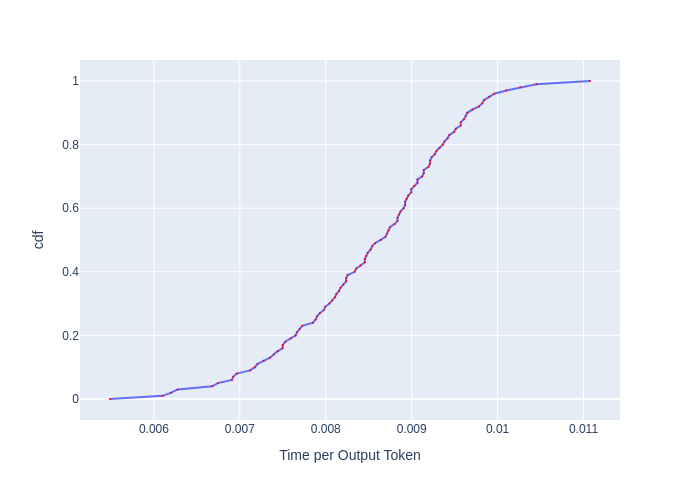

The file beside this chart, header and first rows:
, cdf, Time per Output Token
0, 0.0, 0.005489
1, 0.01, 0.006103
2, 0.02, 0.006201
3, 0.03, 0.006276
4, 0.04, 0.006678
5, 0.05, 0.006745
6, 0.06, 0.006909
7, 0.07, 0.006922
8, 0.08, 0.006964
9, 0.09, 0.007119
10, 0.1, 0.007176
11, 0.11, 0.007205
12, 0.12, 0.007277
13, 0.13, 0.00735
14, 0.14, 0.007395
15, 0.15, 0.007439
16, 0.16, 0.007499
17, 0.17, 0.007499
18, 0.18, 0.007529
19, 0.19, 0.007589
20, 0.2, 0.00765
21, 0.21, 0.007666
22, 0.22, 0.007696
23, 0.23, 0.007727
24, 0.24, 0.007852
25, 0.25, 0.007883
26, 0.26, 0.007899
27, 0.27, 0.007931
28, 0.28, 0.007979
29, 0.29, 0.007994
30, 0.3, 0.008043
31, 0.31, 0.008075
32, 0.32, 0.008107
33, 0.33, 0.008123
34, 0.34, 0.008156
35, 0.35, 0.008172
36, 0.36, 0.008205
37, 0.37, 0.008238
38, 0.38, 0.008238
39, 0.39, 0.008254
40, 0.4, 0.008337
41, 0.41, 0.008354
42, 0.42, 0.008404
43, 0.43, 0.008455
44, 0.44, 0.008455
45, 0.45, 0.008472
46, 0.46, 0.008489
47, 0.47, 0.008523
48, 0.48, 0.00854
49, 0.49, 0.008574
50, 0.5, 0.008643
51, 0.51, 0.008695
52, 0.52, 0.008712
53, 0.53, 0.00873
54, 0.54, 0.008747
55, 0.55, 0.0088
56, 0.56, 0.008835
57, 0.57, 0.008835
58, 0.58, 0.008853
59, 0.59, 0.008871
... 41 more rows
